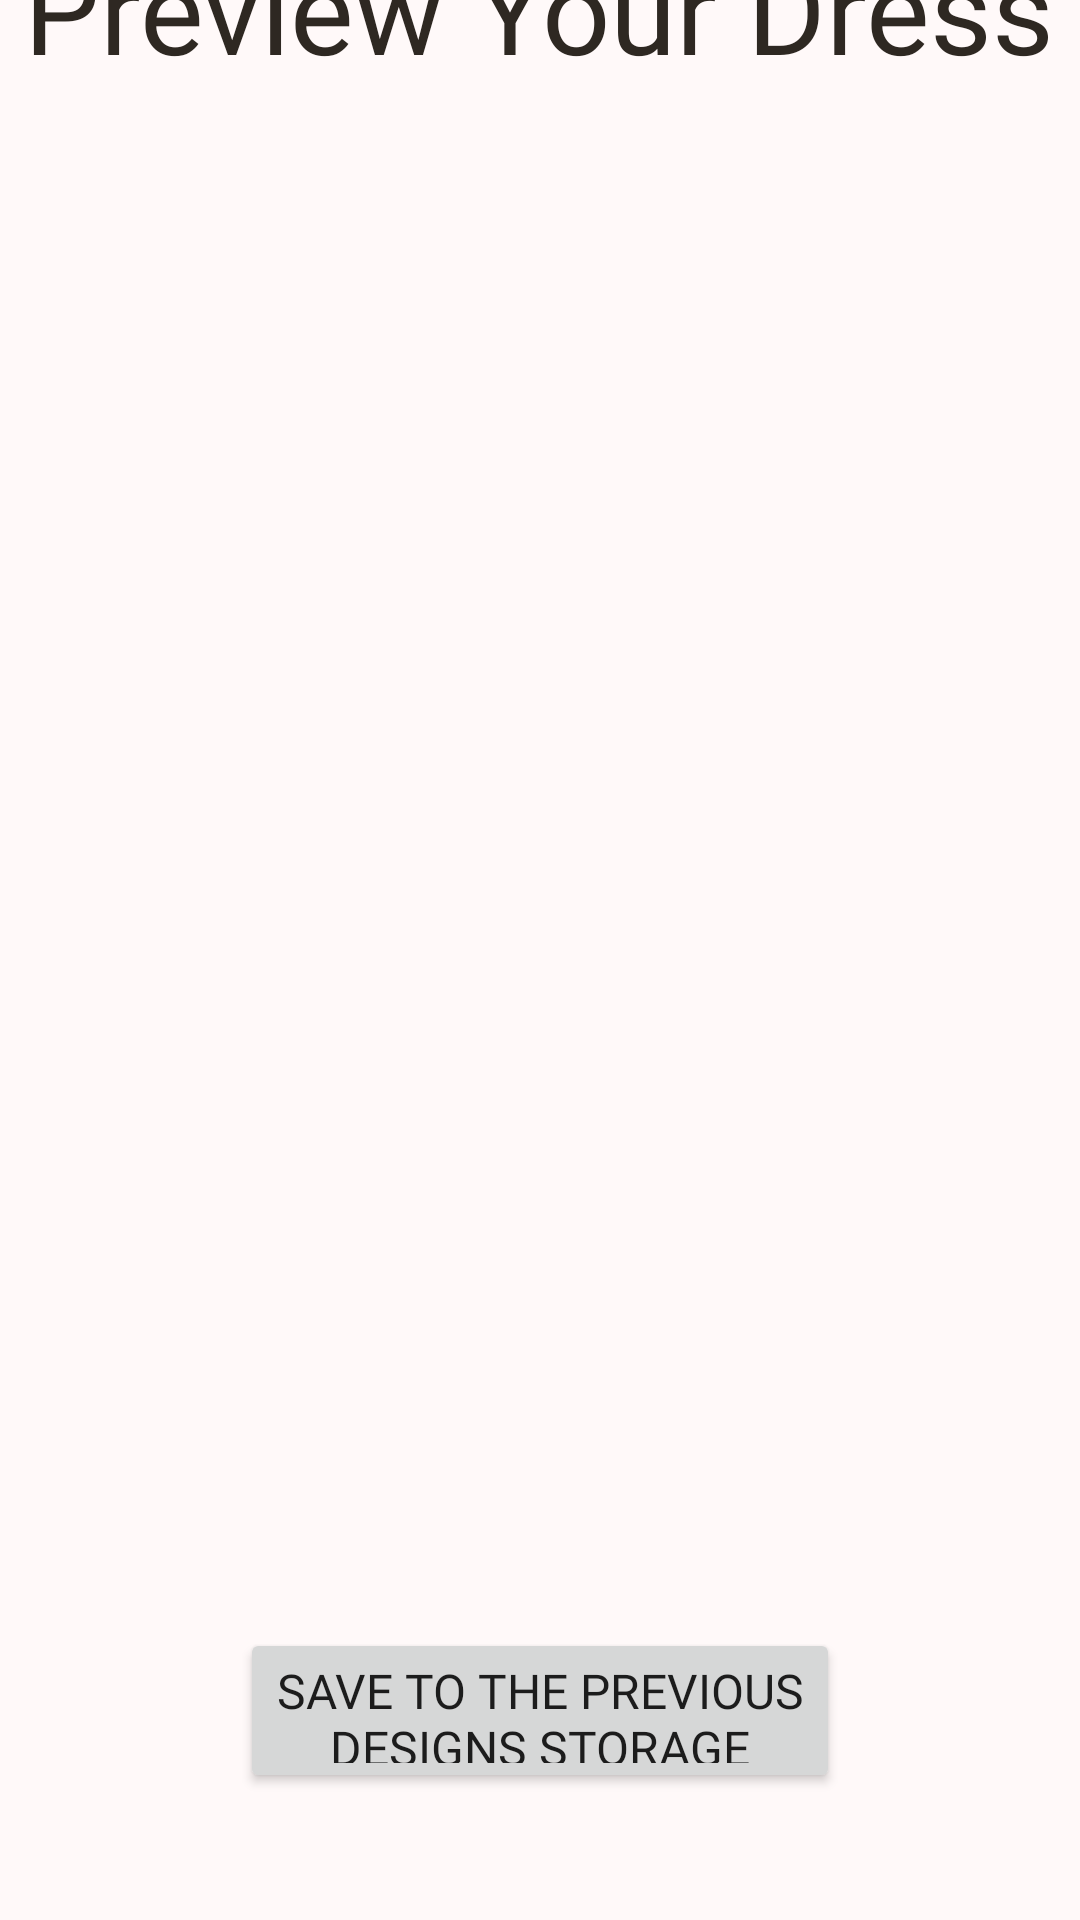

Produce the Android XML layout that renders to this screen, including the resource entries it uses.
<!-- AndroidManifest.xml: application theme AppTheme -->
<!-- res/layout/activity_preview.xml -->
<?xml version="1.0" encoding="utf-8"?>
<LinearLayout xmlns:android="http://schemas.android.com/apk/res/android"
    xmlns:app="http://schemas.android.com/apk/res-auto"
    xmlns:tools="http://schemas.android.com/tools"
    android:layout_width="match_parent"
    android:layout_height="match_parent"
    android:orientation="vertical"
    android:background="#fff9f9"
    android:gravity="center"
    tools:context=".PreviewActivity">

    <TextView
        android:layout_width="wrap_content"
        android:layout_height="80dp"
        android:gravity="center"
        android:text="Preview Your Dress"
        android:textSize="40dp"
        android:textColor="#2e2822"
        android:fontFamily="@font/just_one"
        ></TextView>

    <ImageView
        android:id="@+id/view"
        android:layout_width="wrap_content"
        android:layout_marginBottom="100dp"
        android:layout_height="400dp"></ImageView>

    <LinearLayout
        android:id="@+id/imageLayout"
        android:layout_width="match_parent"
        android:layout_height="match_parent"
        android:gravity="center"
        android:visibility="gone"
        android:orientation="vertical">

        <ImageView
            android:id="@+id/chosen_top_final"
            android:layout_width="wrap_content"
            android:layout_height="match_parent"></ImageView>

        <ImageView
            android:id="@+id/chosen_btm_final"
            android:layout_width="wrap_content"
            android:layout_height="match_parent"></ImageView>


    </LinearLayout>
    <Button
        android:id="@+id/uploadBtn"
        android:layout_width="200dp"
        android:layout_height="55dp"
        android:layout_marginBottom="80dp"
        android:fontFamily="@font/vogue"
        android:textSize="16dp"
        android:text="Save to the previous designs storage"></Button>



</LinearLayout>
<!-- resources referenced by this layout -->
<resources>
  <style name="AppTheme" parent="Theme.AppCompat.Light.DarkActionBar">
          
          <item name="colorPrimary">@color/colorPrimary</item>
          <item name="colorPrimaryDark">@color/colorPrimaryDark</item>
          <item name="colorAccent">@color/colorAccent</item>
      </style>
  <color name="colorPrimary">#B3E87171</color>
  <color name="colorPrimaryDark">#00574B</color>
  <color name="colorAccent">#D81B60</color>
</resources>
